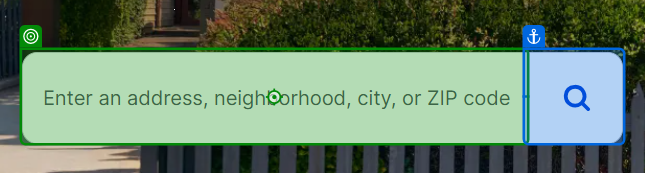
Task: Scrapes Real State data Listing from zillow.com
Workflow: Main

Step 1: type "[Location + "[k(Enter)]"]"

Step 2: click (no picture)

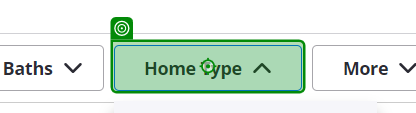
Step 3: click

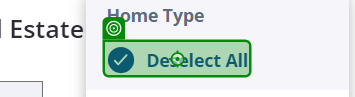
Step 4: click

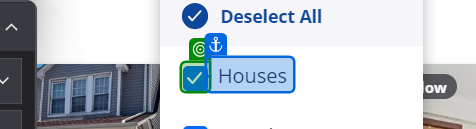
Step 5: check

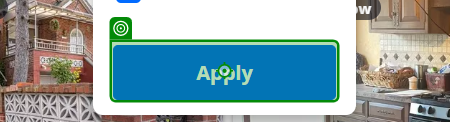
Step 6: click

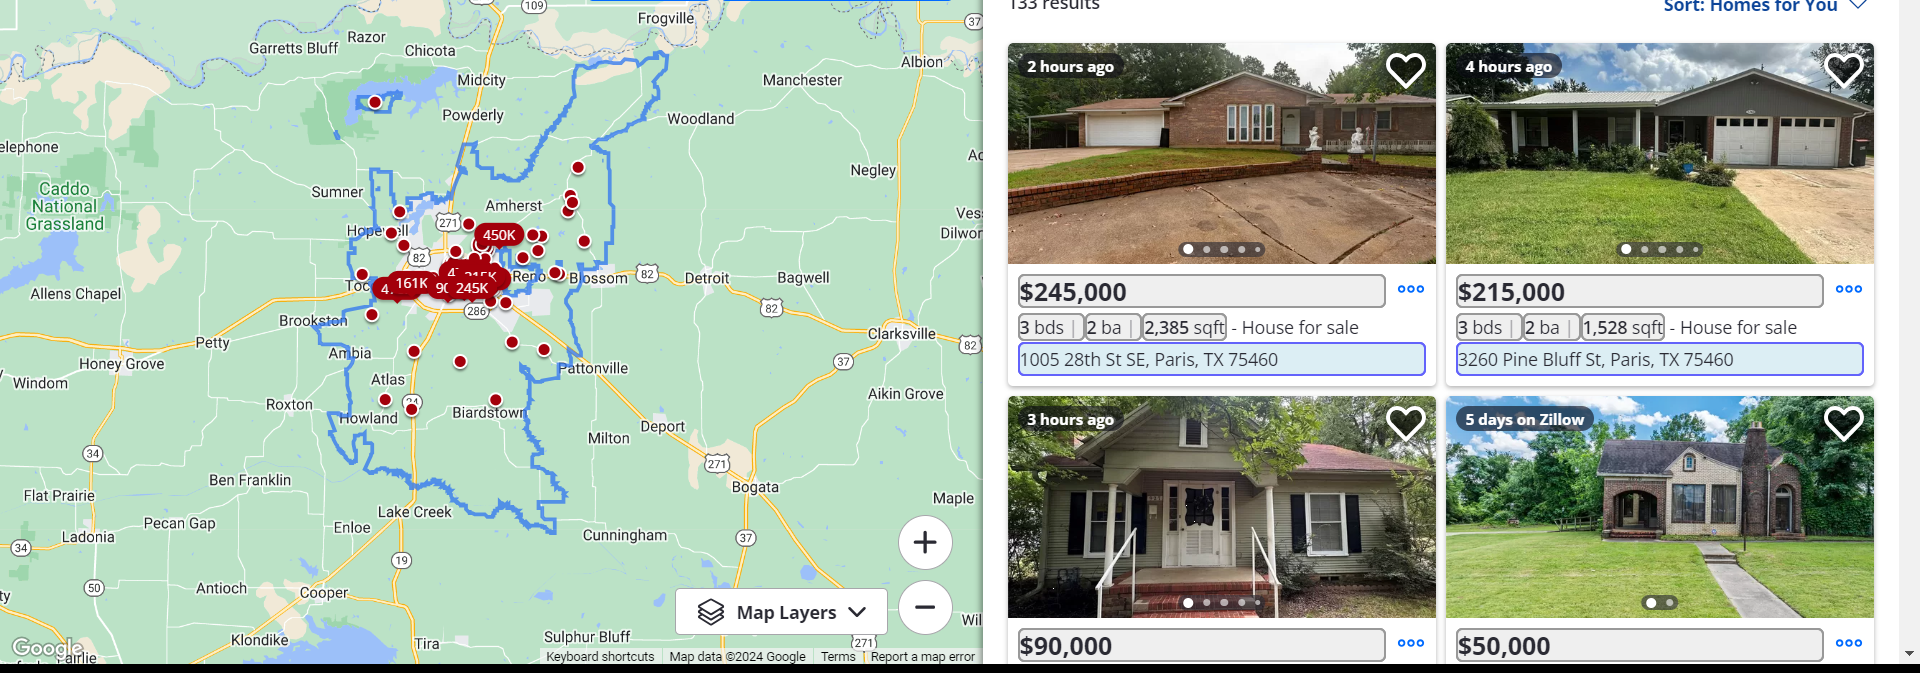
Step 7: get-text